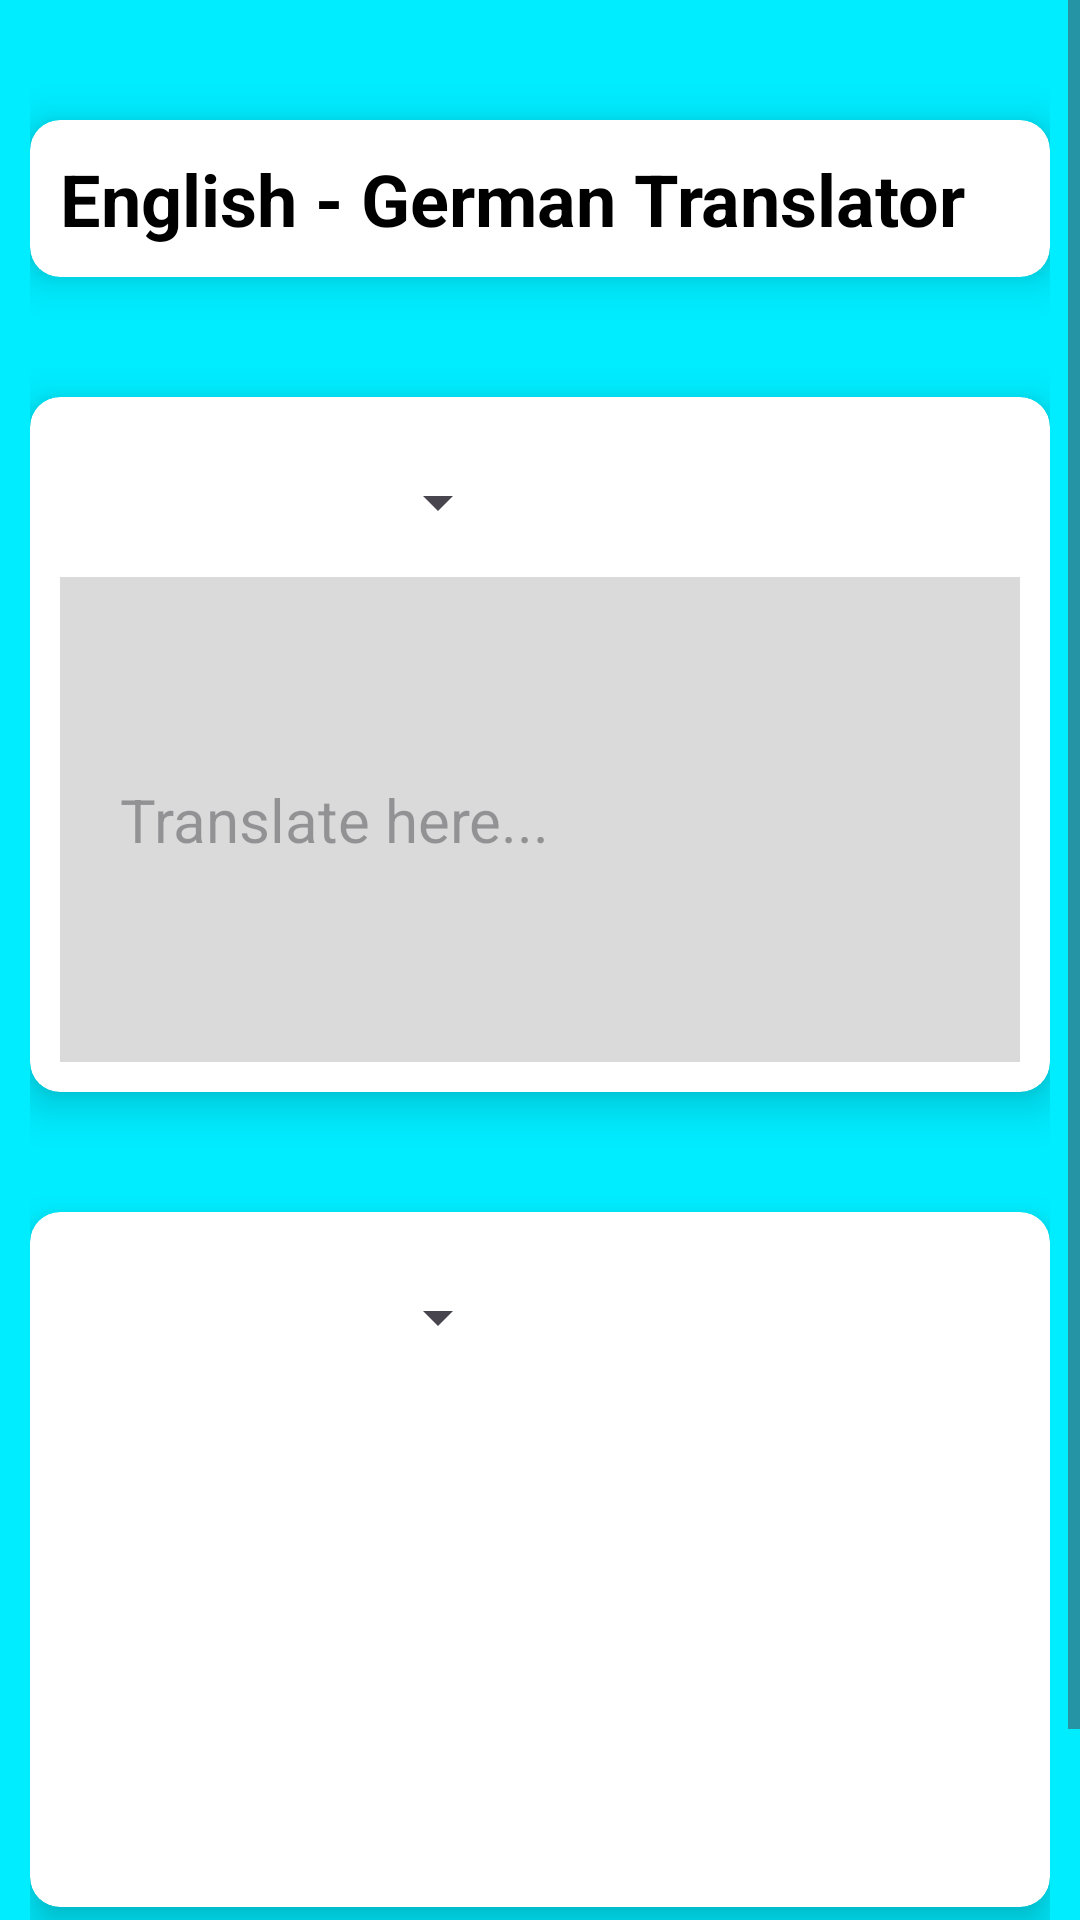

This screen was rendered from an Android layout file. Write that file and the resources it references.
<!-- AndroidManifest.xml: application theme Theme.GermanWithArthur -->
<!-- res/layout/fragment_translate.xml -->
<?xml version="1.0" encoding="utf-8"?>
<ScrollView xmlns:android="http://schemas.android.com/apk/res/android"
    xmlns:app="http://schemas.android.com/apk/res-auto"
    xmlns:tools="http://schemas.android.com/tools"
    android:layout_width="match_parent"
    android:layout_height="match_parent"
    android:background="@color/seaBlue"
    tools:context=".Views.fragments.TranslateFragment">

    <androidx.constraintlayout.widget.ConstraintLayout
        android:layout_width="match_parent"
        android:layout_height="wrap_content"
        android:padding="10dp">

        <androidx.cardview.widget.CardView
            android:id="@+id/authCard1"
            android:layout_width="match_parent"
            android:layout_height="wrap_content"
            android:layout_marginTop="30dp"
            android:padding="20dp"
            app:cardCornerRadius="10dp"
            app:cardElevation="8dp"
            app:layout_constraintEnd_toEndOf="parent"
            app:layout_constraintHorizontal_bias="0.5"
            app:layout_constraintStart_toStartOf="parent"
            app:layout_constraintTop_toTopOf="parent"
            tools:layout_editor_absoluteX="10dp">

            <TextView
                android:id="@+id/cardText1"
                android:layout_width="match_parent"
                android:layout_height="wrap_content"
                android:padding="10dp"
                android:text="@string/english_german_translator"
                android:textColor="@color/black"
                android:textSize="24sp"
                android:textStyle="bold" />
        </androidx.cardview.widget.CardView>

        <androidx.cardview.widget.CardView
            android:id="@+id/englishCard"
            android:layout_width="match_parent"
            android:layout_height="wrap_content"
            android:layout_marginTop="40dp"
            android:padding="20dp"
            app:cardCornerRadius="10dp"
            app:cardElevation="8dp"
            app:layout_constraintEnd_toEndOf="parent"
            app:layout_constraintHorizontal_bias="0.5"
            app:layout_constraintStart_toStartOf="parent"
            app:layout_constraintTop_toBottomOf="@+id/authCard1">

            <LinearLayout
                android:layout_width="match_parent"
                android:layout_height="wrap_content"
                android:orientation="vertical"
                android:padding="10dp">

                <Spinner
                    android:id="@+id/sourceLanguage"
                    android:layout_width="150dp"
                    android:layout_height="50dp"
                    android:padding="10dp" />

                <EditText
                    android:id="@+id/englishText"
                    android:layout_width="match_parent"
                    android:layout_height="wrap_content"
                    android:background="@color/formGrey"
                    android:hint="@string/translate_here"
                    android:minLines="5"
                    android:padding="20dp"
                    android:textColor="@color/black"
                    android:textSize="20sp" />
            </LinearLayout>
        </androidx.cardview.widget.CardView>

        <androidx.cardview.widget.CardView
            android:id="@+id/translatedCard"
            android:layout_width="match_parent"
            android:layout_height="wrap_content"
            android:layout_marginTop="40dp"
            android:padding="20dp"
            app:cardCornerRadius="10dp"
            app:cardElevation="8dp"
            app:layout_constraintEnd_toEndOf="parent"
            app:layout_constraintHorizontal_bias="0.5"
            app:layout_constraintStart_toStartOf="parent"
            app:layout_constraintTop_toBottomOf="@+id/englishCard">
            <LinearLayout
                android:layout_width="match_parent"
                android:layout_height="wrap_content"
                android:orientation="vertical"
                android:padding="10dp">
            <Spinner
                android:id="@+id/targetLanguage"
                android:layout_width="150dp"
                android:layout_height="50dp"
                android:padding="10dp" />
                <TextView
                    android:id="@+id/translatedText"
                    android:layout_width="match_parent"
                    android:layout_height="wrap_content"
                    android:minLines="5"
                    android:padding="20dp"
                    android:textSize="20sp"
                    android:textStyle="bold"
                    android:textColor="@color/black" />
            </LinearLayout>
        </androidx.cardview.widget.CardView>

        <Button
            android:id="@+id/translate"
            android:layout_width="match_parent"
            android:layout_height="50dp"
            android:textSize="18sp"
            android:text="@string/translate"
            android:layout_marginTop="15dp"
            app:layout_constraintTop_toBottomOf="@+id/translatedCard"
            tools:layout_editor_absoluteX="10dp" />
    </androidx.constraintlayout.widget.ConstraintLayout>
</ScrollView>
<!-- resources referenced by this layout -->
<resources>
  <color name="black">#FF000000</color>
  <color name="formGrey">#dadada</color>
  <color name="seaBlue">#00ecff</color>
  <string name="english_german_translator">English - German Translator</string>
  <string name="translate">Translate</string>
  <string name="translate_here">Translate here...</string>
  <style name="Theme.GermanWithArthur" parent="Base.Theme.GermanWithArthur" />
  <style name="Base.Theme.GermanWithArthur" parent="Theme.Material3.Light.NoActionBar">
          
        <item name="colorPrimary">@color/black</item>
      </style>
</resources>
